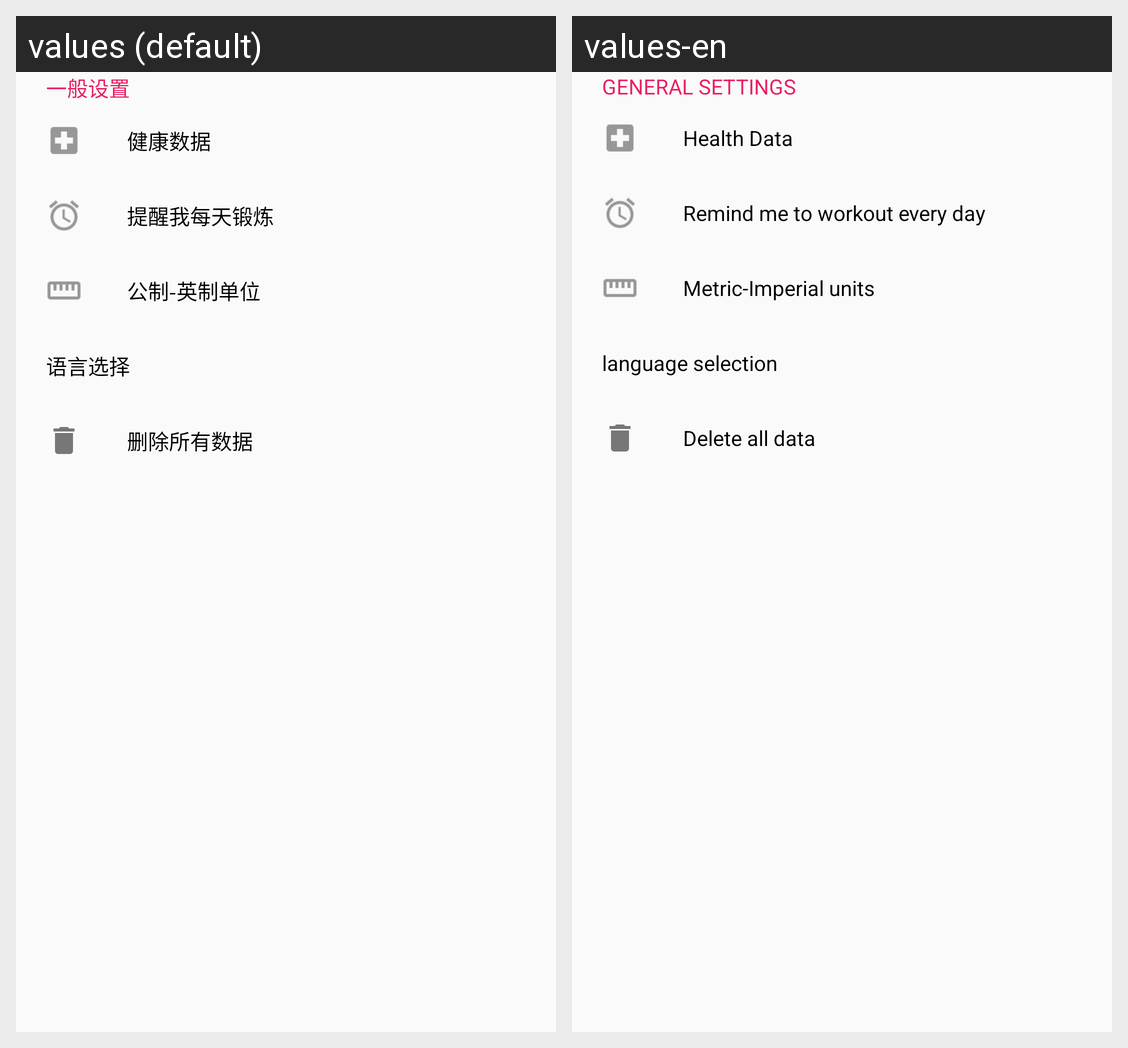

Locale-by-locale string values for the Android screen shown in this grid:
Android screen res/layout/include_general_settings.xml rendered under 2 locales, left to right: values (default), values-en. Device: Nexus 5 (rendered at 1080×1920; each locale shown at half size, 540×960, under a caption strip naming it); theme AppTheme.
Strings drawn on this screen, with the default value and each locale's value (text and hints the layout hard-codes, and strings that could not be matched under every locale, appear in the picture but are not listed):

general_settings
  values: 一般设置
  values-en: GENERAL SETTINGS

health_data
  values: 健康数据
  values-en: Health Data

settings_reminder
  values: 提醒我每天锻炼
  values-en: Remind me to workout every day

unit_setting
  values: 公制-英制单位
  values-en: Metric-Imperial units

language_select
  values: 语言选择
  values-en: language selection

delete_all_data
  values: 删除所有数据
  values-en: Delete all data
